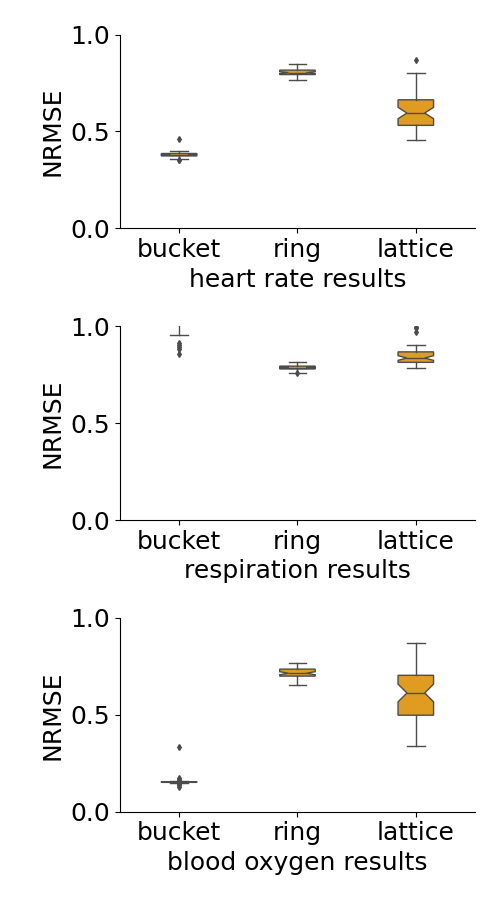

The data file committed next to this chart (first rows):
, bucket heart, ring heart, lattice heart, bucket chest, ring chest, lattice chest, bucket blood, ring blood, lattice blood
0, 0.354, 0.8056, 0.6958, 0.8824, 0.7793, 0.8981, 0.1564, 0.6555, 0.6346
1, 0.381, 0.7773, 0.4931, 1.066, 0.7851, 0.8364, 0.1535, 0.698, 0.5186
2, 0.372, 0.8217, 0.5307, 1.063, 0.8004, 0.8248, 0.1401, 0.7356, 0.5504
3, 0.3802, 0.8431, 0.4819, 1.091, 0.782, 0.7934, 0.1526, 0.7393, 0.4086
4, 0.3793, 0.8166, 0.6648, 1.089, 0.789, 0.8963, 0.1511, 0.7059, 0.7268
5, 0.3636, 0.8168, 0.473, 0.9536, 0.7704, 0.8125, 0.1552, 0.739, 0.4189
6, 0.3877, 0.8155, 0.7544, 1.109, 0.7604, 0.862, 0.1523, 0.7132, 0.7638
7, 0.3785, 0.8474, 0.4556, 1.146, 0.7735, 0.7915, 0.1425, 0.7187, 0.3889
8, 0.3922, 0.8046, 0.7676, 1.104, 0.7692, 0.8319, 0.1521, 0.6911, 0.7507
9, 0.381, 0.7853, 0.6256, 1.089, 0.7797, 0.8691, 0.1511, 0.7478, 0.8689
10, 0.389, 0.8217, 0.6759, 1.103, 0.8086, 0.8679, 0.1534, 0.7441, 0.6306
11, 0.3736, 0.806, 0.7527, 1.03, 0.7844, 0.8471, 0.1555, 0.7009, 0.6646
12, 0.3803, 0.7975, 0.6586, 1.104, 0.795, 0.9981, 0.1535, 0.7211, 0.8727
13, 0.3811, 0.801, 0.597, 1.113, 0.799, 0.8168, 0.1495, 0.7308, 0.4717
14, 0.3859, 0.799, 0.6648, 1.104, 0.7835, 0.8795, 0.149, 0.6728, 0.7302
15, 0.3572, 0.8074, 0.4868, 0.8552, 0.7825, 0.8042, 0.129, 0.7289, 0.4746
16, 0.3705, 0.7906, 0.6134, 1.072, 0.8154, 0.8659, 0.1538, 0.735, 0.6019
17, 0.3912, 0.8234, 0.653, 1.195, 0.7878, 0.8344, 0.1581, 0.7087, 0.6059
18, 0.3712, 0.7633, 0.753, 0.9049, 0.7676, 0.8797, 0.1569, 0.7344, 0.7536
19, 0.3726, 0.8058, 0.5929, 1.09, 0.7883, 0.8209, 0.1548, 0.6958, 0.6585
20, 0.4593, 0.8166, 0.73, 2.103, 0.7909, 0.9703, 0.3333, 0.7649, 0.8513
21, 0.3743, 2.465, 0.4601, 1.068, 1.289, 0.7864, 0.1549, 1.033, 0.3606
22, 0.3885, 0.7898, 0.5546, 0.996, 0.8029, 0.8887, 0.1662, 0.72, 0.6256
23, 0.3847, 0.8035, 0.6491, 1.087, 0.7815, 0.7916, 0.1544, 0.6749, 0.6682
24, 0.3892, 0.8024, 0.5593, 1.11, 0.7914, 0.8373, 0.1534, 0.6829, 0.3394
25, 0.3742, 0.7885, 0.6216, 1.055, 0.7675, 0.8012, 0.1519, 0.7121, 0.4885
26, 0.3864, 0.83, 0.7999, 1.09, 0.7933, 0.881, 0.1569, 0.7106, 0.7314
27, 0.3548, 0.8005, 0.5289, 0.9153, 0.7771, 0.8181, 0.1529, 0.7134, 0.4877
28, 0.3781, 0.814, 0.5514, 1.061, 0.7877, 0.7928, 0.1528, 0.7236, 0.6189
29, 0.3846, 0.7928, 0.8698, 1.04, 0.7941, 0.849, 0.1497, 0.7327, 0.7419
30, 0.3617, 0.8016, 0.6547, 0.8917, 0.7931, 0.7925, 0.1542, 0.7181, 0.4163
31, 0.3748, 0.8006, 0.7792, 1.017, 0.7809, 0.9041, 0.1619, 0.7151, 0.8042
32, 0.3795, 0.8152, 0.6404, 1.109, 0.7561, 0.8602, 0.1531, 0.7092, 0.7012
33, 0.3819, 0.7689, 0.5157, 1.059, 0.7895, 0.7999, 0.1504, 0.713, 0.531
34, 0.3753, 0.7957, 0.58, 1.055, 0.7744, 0.855, 0.1525, 0.7411, 0.6881
35, 0.3822, 0.8196, 0.5459, 1.081, 0.7822, 0.8218, 0.1529, 0.7532, 0.5136
36, 0.3692, 0.8039, 0.6331, 1.001, 0.7855, 0.8369, 0.1461, 0.7049, 0.5723
37, 0.3771, 0.7997, 0.4789, 1.109, 0.7837, 0.7917, 0.1512, 0.6704, 0.413
38, 0.38, 0.7913, 0.5556, 1.124, 0.7907, 0.8549, 0.1538, 0.6965, 0.6315
39, 0.3916, 0.8201, 0.6183, 1.095, 0.7828, 0.8832, 0.1531, 0.7012, 0.6696
40, 0.4012, 0.7908, 0.4861, 1.117, 0.7744, 0.8296, 0.152, 0.762, 0.5303
41, 0.3912, 0.8058, 0.5075, 1.073, 0.7768, 0.835, 0.1521, 0.6896, 0.5132
42, 0.3784, 0.8105, 0.5405, 1.036, 0.795, 0.8248, 0.1514, 0.7432, 0.501
43, 0.3701, 0.8024, 0.5092, 1.043, 0.8061, 0.8632, 0.159, 0.7507, 0.6191
44, 0.4015, 0.798, 0.6091, 1.118, 0.8021, 0.8358, 0.1525, 0.7071, 0.7043
45, 0.3842, 0.8031, 0.5546, 1.109, 0.79, 0.8354, 0.1496, 0.6976, 0.3594
46, 0.3856, 0.7775, 0.5565, 1.112, 0.7954, 0.8117, 0.1518, 0.6989, 0.4967
47, 0.3816, 0.7866, 0.7774, 1.098, 0.7643, 0.9897, 0.1514, 0.7262, 0.8297
48, 0.3893, 0.8205, 0.5332, 1.022, 0.7953, 0.7941, 0.1719, 0.7547, 0.6001
49, 0.3725, 0.7909, 0.5876, 1.073, 0.7887, 0.816, 0.1531, 0.6758, 0.5989
